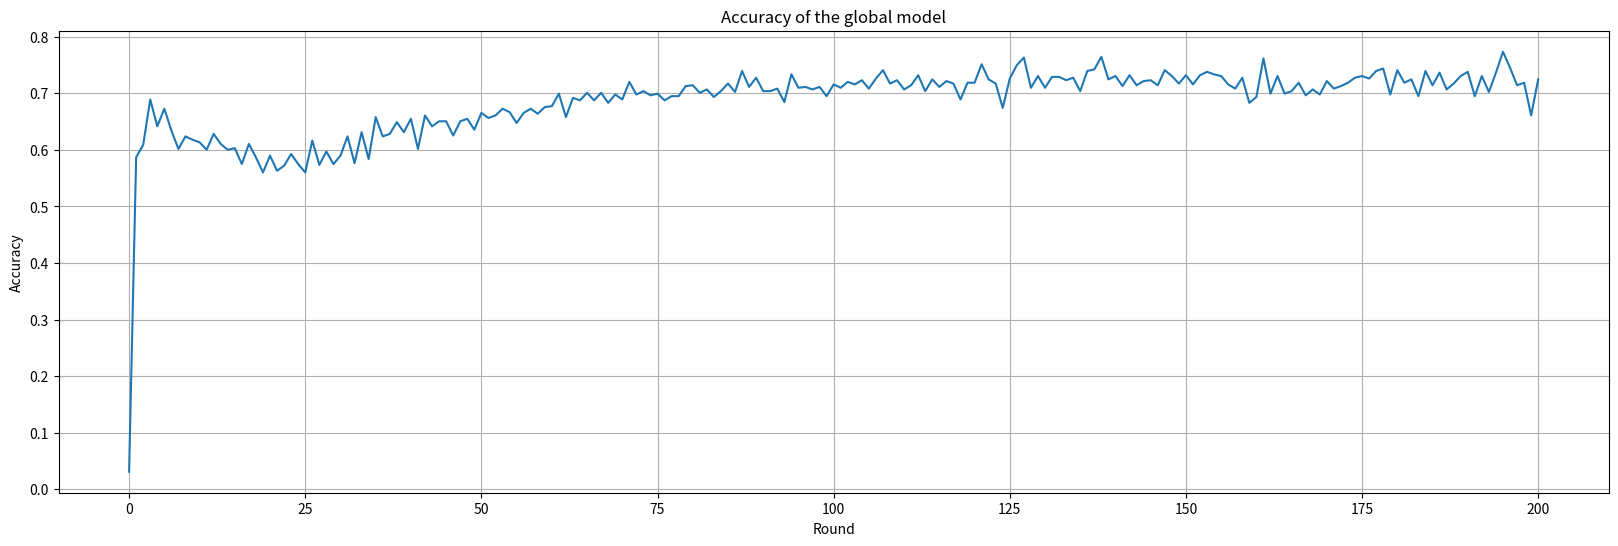

Recreate this plot in Python.
import matplotlib.pyplot as plt

num_rounds = 201

rounds = []
for i in range(num_rounds):
    rounds.append(str(i+1))

result = {'r2': [(0, 0.031111111864447594),
      	              (1, 0.5866666436195374),
      	              (2, 0.6088888645172119),
      	              (3, 0.6888889074325562),
      	              (4, 0.6414814591407776),
      	              (5, 0.6725925803184509),
      	              (6, 0.6340740919113159),
      	              (7, 0.6014814972877502),
      	              (8, 0.6237037181854248),
      	              (9, 0.6177777647972107),
      	              (10, 0.6133333444595337),
      	              (11, 0.6000000238418579),
      	              (12, 0.6281481385231018),
      	              (13, 0.610370397567749),
      	              (14, 0.6000000238418579),
      	              (15, 0.6029629707336426),
      	              (16, 0.5748147964477539),
      	              (17, 0.610370397567749),
      	              (18, 0.5866666436195374),
      	              (19, 0.5600000023841858),
      	              (20, 0.5896296501159668),
      	              (21, 0.5629629492759705),
      	              (22, 0.5718518495559692),
      	              (23, 0.5925925970077515),
      	              (24, 0.5748147964477539),
      	              (25, 0.5600000023841858),
      	              (26, 0.6162962913513184),
      	              (27, 0.5733333230018616),
      	              (28, 0.5970370173454285),
      	              (29, 0.5748147964477539),
      	              (30, 0.5896296501159668),
      	              (31, 0.6237037181854248),
      	              (32, 0.5762962698936462),
      	              (33, 0.6311110854148865),
      	              (34, 0.5837036967277527),
      	              (35, 0.6577777862548828),
      	              (36, 0.6237037181854248),
      	              (37, 0.6281481385231018),
      	              (38, 0.648888885974884),
      	              (39, 0.6311110854148865),
      	              (40, 0.6548148393630981),
      	              (41, 0.6014814972877502),
      	              (42, 0.6607407331466675),
      	              (43, 0.6414814591407776),
      	              (44, 0.6503703594207764),
      	              (45, 0.6503703594207764),
      	              (46, 0.6251851916313171),
      	              (47, 0.6503703594207764),
      	              (48, 0.6548148393630981),
      	              (49, 0.6355555653572083),
      	              (50, 0.6651852130889893),
      	              (51, 0.6562963128089905),
      	              (52, 0.6607407331466675),
      	              (53, 0.6725925803184509),
      	              (54, 0.6666666865348816),
      	              (55, 0.6474074125289917),
      	              (56, 0.6651852130889893),
      	              (57, 0.6725925803184509),
      	              (58, 0.6637036800384521),
      	              (59, 0.6755555272102356),
      	              (60, 0.6770370602607727),
      	              (61, 0.6992592811584473),
      	              (62, 0.6577777862548828),
      	              (63, 0.6918518543243408),
      	              (64, 0.6874074339866638),
      	              (65, 0.7007407546043396),
      	              (66, 0.6874074339866638),
      	              (67, 0.7007407546043396),
      	              (68, 0.682962954044342),
      	              (69, 0.6977777481079102),
      	              (70, 0.6888889074325562),
      	              (71, 0.7200000286102295),
      	              (72, 0.6977777481079102),
      	              (73, 0.7037037014961243),
      	              (74, 0.6962962746620178),
      	              (75, 0.6992592811584473),
      	              (76, 0.6874074339866638),
      	              (77, 0.6948148012161255),
      	              (78, 0.6948148012161255),
      	              (79, 0.712592601776123),
      	              (80, 0.7140740752220154),
      	              (81, 0.7007407546043396),
      	              (82, 0.7066666483879089),
      	              (83, 0.6933333277702332),
      	              (84, 0.7037037014961243),
      	              (85, 0.7170370221138),
      	              (86, 0.7022222280502319),
      	              (87, 0.7392592430114746),
      	              (88, 0.7111111283302307),
      	              (89, 0.7274073958396912),
      	              (90, 0.7037037014961243),
      	              (91, 0.7037037014961243),
      	              (92, 0.7081481218338013),
      	              (93, 0.6844444274902344),
      	              (94, 0.7333333492279053),
      	              (95, 0.7096296548843384),
      	              (96, 0.7111111283302307),
      	              (97, 0.7066666483879089),
      	              (98, 0.7111111283302307),
      	              (99, 0.6948148012161255),
      	              (100, 0.7155555486679077),
      	              (101, 0.7096296548843384),
      	              (102, 0.7200000286102295),
      	              (103, 0.7155555486679077),
      	              (104, 0.7229629755020142),
      	              (105, 0.7081481218338013),
      	              (106, 0.7259259223937988),
      	              (107, 0.7407407164573669),
      	              (108, 0.7170370221138),
      	              (109, 0.7229629755020142),
      	              (110, 0.7066666483879089),
      	              (111, 0.7140740752220154),
      	              (112, 0.7318518757820129),
      	              (113, 0.7037037014961243),
      	              (114, 0.7244444489479065),
      	              (115, 0.7111111283302307),
      	              (116, 0.7214815020561218),
      	              (117, 0.7170370221138),
      	              (118, 0.6888889074325562),
      	              (119, 0.7185184955596924),
      	              (120, 0.7185184955596924),
      	              (121, 0.7511110901832581),
      	              (122, 0.7244444489479065),
      	              (123, 0.7170370221138),
      	              (124, 0.6740740537643433),
      	              (125, 0.7259259223937988),
      	              (126, 0.7496296167373657),
      	              (127, 0.7629629373550415),
      	              (128, 0.7096296548843384),
      	              (129, 0.7303703427314758),
      	              (130, 0.7096296548843384),
      	              (131, 0.7288888692855835),
      	              (132, 0.7288888692855835),
      	              (133, 0.7229629755020142),
      	              (134, 0.7274073958396912),
      	              (135, 0.7037037014961243),
      	              (136, 0.7392592430114746),
      	              (137, 0.742222249507904),
      	              (138, 0.7644444704055786),
      	              (139, 0.7244444489479065),
      	              (140, 0.7303703427314758),
      	              (141, 0.712592601776123),
      	              (142, 0.7318518757820129),
      	              (143, 0.7140740752220154),
      	              (144, 0.7214815020561218),
      	              (145, 0.7229629755020142),
      	              (146, 0.7140740752220154),
      	              (147, 0.7407407164573669),
      	              (148, 0.7303703427314758),
      	              (149, 0.7170370221138),
      	              (150, 0.7318518757820129),
      	              (151, 0.7155555486679077),
      	              (152, 0.7318518757820129),
      	              (153, 0.7377777695655823),
      	              (154, 0.7333333492279053),
      	              (155, 0.7303703427314758),
      	              (156, 0.7155555486679077),
      	              (157, 0.7081481218338013),
      	              (158, 0.7274073958396912),
      	              (159, 0.682962954044342),
      	              (160, 0.6933333277702332),
      	              (161, 0.7614814639091492),
      	              (162, 0.6992592811584473),
      	              (163, 0.7303703427314758),
      	              (164, 0.6992592811584473),
      	              (165, 0.7037037014961243),
      	              (166, 0.7185184955596924),
      	              (167, 0.6962962746620178),
      	              (168, 0.7066666483879089),
      	              (169, 0.6977777481079102),
      	              (170, 0.7214815020561218),
      	              (171, 0.7081481218338013),
      	              (172, 0.712592601776123),
      	              (173, 0.7185184955596924),
      	              (174, 0.7274073958396912),
      	              (175, 0.7303703427314758),
      	              (176, 0.7259259223937988),
      	              (177, 0.7392592430114746),
      	              (178, 0.7437037229537964),
      	              (179, 0.6977777481079102),
      	              (180, 0.7407407164573669),
      	              (181, 0.7185184955596924),
      	              (182, 0.7244444489479065),
      	              (183, 0.6948148012161255),
      	              (184, 0.7392592430114746),
      	              (185, 0.7140740752220154),
      	              (186, 0.7362962961196899),
      	              (187, 0.7066666483879089),
      	              (188, 0.7170370221138),
      	              (189, 0.7303703427314758),
      	              (190, 0.7377777695655823),
      	              (191, 0.6948148012161255),
      	              (192, 0.7303703427314758),
      	              (193, 0.7022222280502319),
      	              (194, 0.7362962961196899),
      	              (195, 0.7733333110809326),
      	              (196, 0.7451851963996887),
      	              (197, 0.7140740752220154),
      	              (198, 0.7185184955596924),
      	              (199, 0.6607407331466675),
      	              (200, 0.7244444489479065)]}








global_r2 = []

global_mse = []

for i in range(len(result['r2'])):
      global_r2.append(result['r2'][i][1])
      

plt.figure(figsize=(20,6))
      
plt.plot(global_r2)

plt.xlabel('Round')

plt.ylabel('Accuracy')

plt.title('Accuracy of the global model')

plt.grid()

plt.show()    
